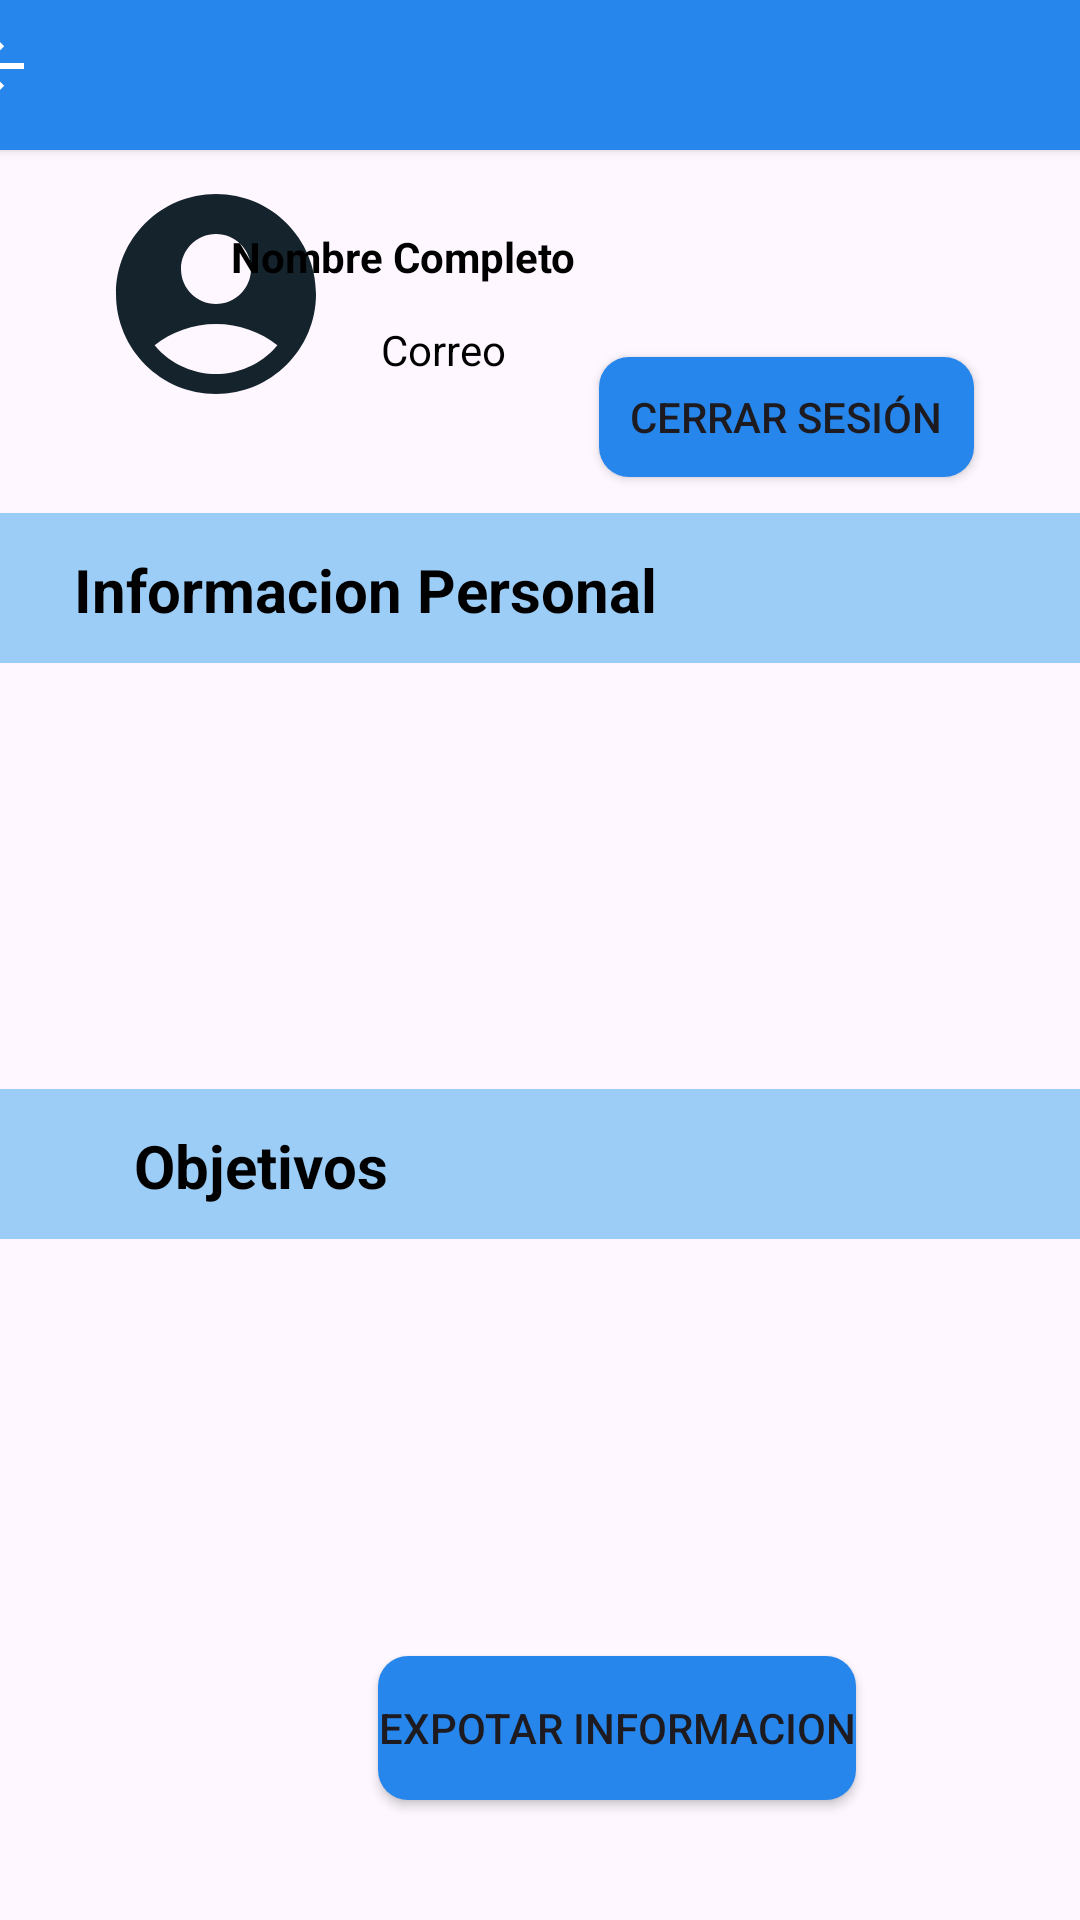

Write the Android layout XML for this screen, with the resource values it uses.
<!-- AndroidManifest.xml: application theme Theme.LowCañ -->
<!-- res/layout/perfil.xml -->
<?xml version="1.0" encoding="utf-8"?>
<LinearLayout xmlns:android="http://schemas.android.com/apk/res/android"
    xmlns:app="http://schemas.android.com/apk/res-auto"
    xmlns:tools="http://schemas.android.com/tools"
    android:layout_width="match_parent"
    android:layout_height="match_parent"
    tools:context=".perfil">

    <androidx.constraintlayout.widget.ConstraintLayout
        android:layout_width="match_parent"
        android:layout_height="match_parent">

        <ListView
            android:layout_width="411dp"
            android:layout_height="206dp"
            android:layout_marginTop="1dp"
            app:layout_constraintEnd_toEndOf="parent"
            app:layout_constraintStart_toStartOf="parent"
            app:layout_constraintTop_toBottomOf="@+id/view4" />

        <androidx.cardview.widget.CardView
            android:id="@+id/cardView"
            android:layout_width="409dp"
            android:layout_height="50dp"
            android:layout_marginStart="1dp"
            android:layout_marginEnd="1dp"
            android:backgroundTint="@color/encabezado"
            app:layout_constraintEnd_toEndOf="parent"
            app:layout_constraintStart_toStartOf="parent"
            app:layout_constraintTop_toTopOf="parent">

            <ImageButton
                android:id="@+id/imageButton"
                android:layout_width="wrap_content"
                android:layout_height="wrap_content"
                android:backgroundTint="#00FFFFFF"
                android:onClick="atras"
                android:tint="#00FFFFFF"
                app:srcCompat="?attr/actionModeCloseDrawable" />
        </androidx.cardview.widget.CardView>

        <ImageView
            android:id="@+id/imageView"
            android:layout_width="80dp"
            android:layout_height="80dp"
            android:layout_marginStart="32dp"
            android:layout_marginTop="8dp"
            app:layout_constraintStart_toStartOf="parent"
            app:layout_constraintTop_toBottomOf="@+id/cardView"
            app:srcCompat="@drawable/baseline_account_circle_24" />

        <TextView
            android:id="@+id/textView"
            android:layout_width="wrap_content"
            android:layout_height="wrap_content"
            android:layout_marginEnd="168dp"
            android:layout_marginBottom="12dp"
            android:text="Nombre Completo"
            android:textColor="@color/black"
            android:textStyle="bold"
            app:layout_constraintBottom_toTopOf="@+id/textView2"
            app:layout_constraintEnd_toEndOf="parent"
            app:layout_constraintHorizontal_bias="1.0"
            app:layout_constraintStart_toEndOf="@+id/imageView" />

        <TextView
            android:id="@+id/textView2"
            android:layout_width="104dp"
            android:layout_height="20dp"
            android:layout_marginStart="15dp"
            android:layout_marginBottom="44dp"
            android:text="Correo Vinculado"
            android:textColor="@color/black"
            app:layout_constraintBottom_toTopOf="@+id/view3"
            app:layout_constraintEnd_toEndOf="parent"
            app:layout_constraintHorizontal_bias="0.0"
            app:layout_constraintStart_toEndOf="@+id/imageView" />

        <Button
            android:id="@+id/button"
            android:layout_width="125dp"
            android:layout_height="40dp"
            android:layout_marginTop="69dp"
            android:background="@drawable/boton_redondo_azul"
            android:onClick="cerrarSesion"
            android:text="Cerrar Sesión"
            app:layout_constraintEnd_toEndOf="parent"
            app:layout_constraintHorizontal_bias="0.85"
            app:layout_constraintStart_toStartOf="parent"
            app:layout_constraintTop_toBottomOf="@+id/cardView" />

        <View
            android:id="@+id/view3"
            android:layout_width="wrap_content"
            android:layout_height="50dp"
            android:layout_marginTop="12dp"
            android:background="@color/azul_coach"
            app:layout_constraintEnd_toEndOf="parent"
            app:layout_constraintStart_toStartOf="parent"
            app:layout_constraintTop_toBottomOf="@+id/button" />

        <View
            android:id="@+id/view4"
            android:layout_width="wrap_content"
            android:layout_height="50dp"
            android:layout_marginTop="204dp"
            android:background="@color/azul_coach"
            app:layout_constraintEnd_toEndOf="parent"
            app:layout_constraintHorizontal_bias="0.0"
            app:layout_constraintStart_toStartOf="parent"
            app:layout_constraintTop_toBottomOf="@+id/button" />

        <TextView
            android:id="@+id/textView6"
            android:layout_width="wrap_content"
            android:layout_height="wrap_content"
            android:layout_marginTop="12dp"
            android:text="Informacion Personal"
            android:textColor="@color/black"
            android:textSize="20sp"
            android:textStyle="bold"
            app:layout_constraintEnd_toEndOf="parent"
            app:layout_constraintHorizontal_bias="0.148"
            app:layout_constraintStart_toStartOf="@+id/view3"
            app:layout_constraintTop_toTopOf="@+id/view3" />

        <TextView
            android:id="@+id/textView7"
            android:layout_width="wrap_content"
            android:layout_height="wrap_content"
            android:layout_marginTop="204dp"
            android:text="Objetivos"
            android:textColor="@color/black"
            android:textSize="20sp"
            android:textStyle="bold"
            app:layout_constraintEnd_toEndOf="parent"
            app:layout_constraintHorizontal_bias="0.162"
            app:layout_constraintStart_toStartOf="@+id/view3"
            app:layout_constraintTop_toTopOf="@+id/view3" />

        <ListView
            android:layout_width="410dp"
            android:layout_height="140dp"
            android:layout_marginTop="1dp"
            app:layout_constraintEnd_toEndOf="parent"
            app:layout_constraintStart_toStartOf="parent"
            app:layout_constraintTop_toBottomOf="@+id/view3" />

        <Button
            android:id="@+id/button2"
            android:layout_width="wrap_content"
            android:layout_height="wrap_content"
            android:layout_marginStart="126dp"
            android:layout_marginEnd="126dp"
            android:layout_marginBottom="40dp"
            android:background="@drawable/boton_redondo_azul"
            android:text="Expotar Informacion"
            app:layout_constraintBottom_toBottomOf="parent"
            app:layout_constraintEnd_toEndOf="parent"
            app:layout_constraintHorizontal_bias="0.0"
            app:layout_constraintStart_toStartOf="parent" />

    </androidx.constraintlayout.widget.ConstraintLayout>

</LinearLayout>
<!-- resources referenced by this layout -->
<resources>
  <color name="azul_coach">#9CCDF7</color>
  <color name="black">#FF000000</color>
  <color name="encabezado">#2686EB</color>
  <!-- drawable baseline_account_circle_24 (drawable) -->
  <vector android:height="24dp" android:tint="@color/azul_fuerte"
      android:viewportHeight="24" android:viewportWidth="24"
      android:width="24dp" xmlns:android="http://schemas.android.com/apk/res/android">
      <path android:fillColor="@android:color/white" android:pathData="M12,2C6.48,2 2,6.48 2,12s4.48,10 10,10s10,-4.48 10,-10S17.52,2 12,2zM12,6c1.93,0 3.5,1.57 3.5,3.5S13.93,13 12,13s-3.5,-1.57 -3.5,-3.5S10.07,6 12,6zM12,20c-2.03,0 -4.43,-0.82 -6.14,-2.88C7.55,15.8 9.68,15 12,15s4.45,0.8 6.14,2.12C16.43,19.18 14.03,20 12,20z"/>
  </vector>
  <!-- drawable boton_redondo_azul (drawable) -->
  <?xml version="1.0" encoding="utf-8"?>
  <shape xmlns:android="http://schemas.android.com/apk/res/android">
       <solid android:color="#2686EB"></solid>
      <corners android:radius="10dp"></corners>
  </shape>
  <style name="Theme.LowCañ" parent="Theme.Material3.Light.NoActionBar">
          
          <item name="colorPrimary">@color/purple_500</item>
          <item name="colorPrimaryVariant">@color/purple_700</item>
          <item name="colorOnPrimary">@color/white</item>
          
          <item name="colorSecondary">@color/teal_200</item>
          <item name="colorSecondaryVariant">@color/teal_700</item>
          <item name="colorOnSecondary">@color/black</item>
          
          <item name="android:statusBarColor">?attr/colorPrimaryVariant</item>
  
          
      </style>
  <color name="azul_fuerte">#15232D</color>
  <color name="purple_500">@color/encabezado</color>
  <color name="purple_700">@color/encabezado</color>
  <color name="white">#FFFFFFFF</color>
  <color name="teal_200">#FF03DAC5</color>
  <color name="teal_700">#FF018786</color>
</resources>
